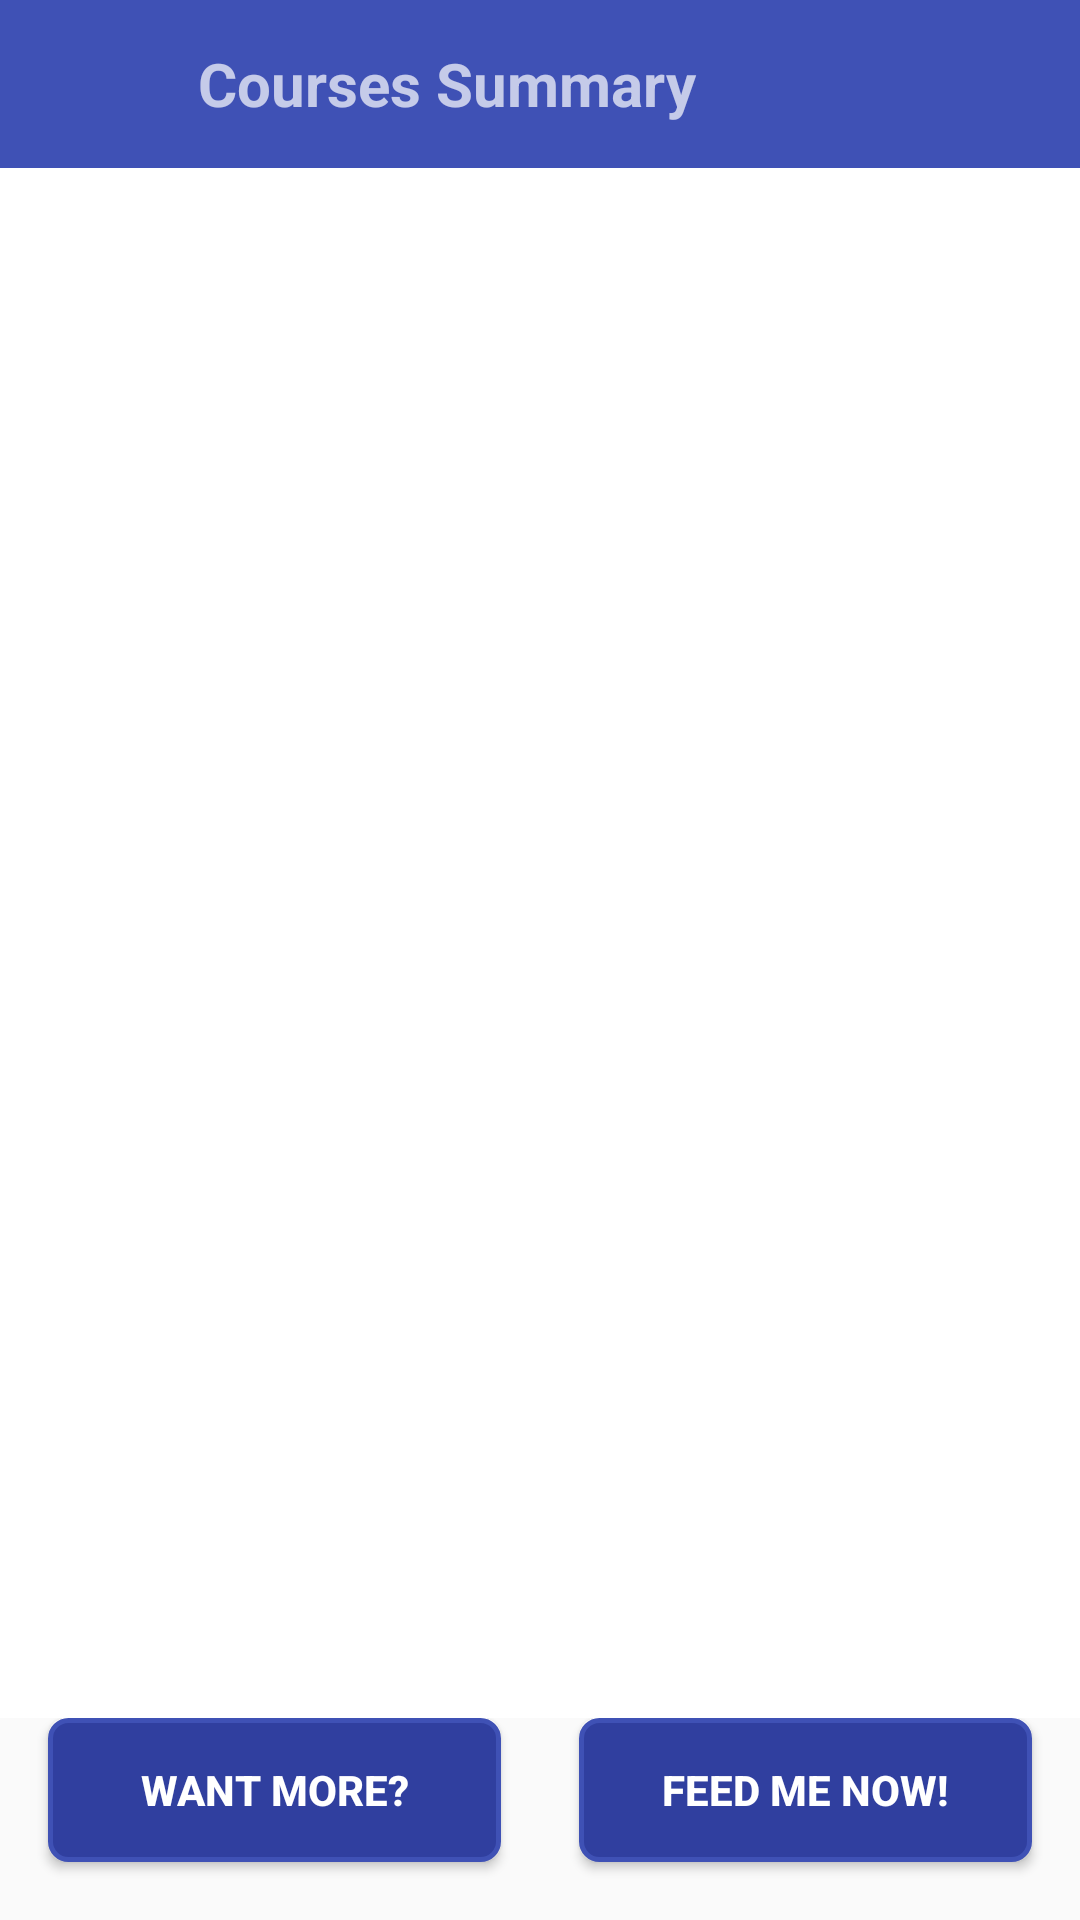

Layout XML and referenced resources for this Android screen:
<!-- AndroidManifest.xml: application theme AppTheme -->
<!-- res/layout/activity_edit_courses.xml -->
<?xml version="1.0" encoding="utf-8"?>
<LinearLayout xmlns:android="http://schemas.android.com/apk/res/android"
    xmlns:tools="http://schemas.android.com/tools"
    xmlns:app="http://schemas.android.com/apk/res-auto"
    android:layout_width="match_parent"
    android:layout_height="match_parent"

    android:orientation="vertical"
    tools:context="com.example.yotam707.feedmeapp.EditCoursesActivity">

    <android.support.v7.widget.Toolbar
        android:id="@+id/toolbar"
        android:layout_width="match_parent"
        android:layout_height="wrap_content"
        android:background="?attr/colorPrimary"
        android:minHeight="?attr/actionBarSize"
        app:popupTheme="@style/ThemeOverlay.AppCompat.Light"
        android:theme="@style/ThemeOverlay.AppCompat.Dark"
        app:titleTextColor="@android:color/white"
        >
    <TextView
        android:layout_width="match_parent"
        android:layout_height="match_parent"
        android:text="Courses Summary"
        android:layout_gravity="center_horizontal"
        android:paddingLeft="50dp"
        android:textSize="20dp"
        android:textIsSelectable="@bool/abc_allow_stacked_button_bar"
        android:textStyle="normal|bold"
        android:fontFamily="sans-serif" />
    </android.support.v7.widget.Toolbar>

    <android.support.v4.widget.DrawerLayout
        android:id="@+id/drawerLayout"
        android:layout_width="match_parent"
        android:layout_height="match_parent"
        android:layout_weight="2">




    <LinearLayout
        android:id="@+id/edit_ll"
        android:paddingBottom="@dimen/activity_vertical_margin"
        android:paddingLeft="@dimen/activity_horizontal_margin"
        android:paddingRight="@dimen/activity_horizontal_margin"
        android:paddingTop="@dimen/activity_vertical_margin"
        android:layout_width="match_parent"
        android:layout_height="match_parent"
        android:orientation="vertical"
        android:background="@android:color/background_light"
        android:layout_weight="1.5">

    <ListView
        android:layout_width="match_parent"
        android:layout_height="wrap_content"
        android:id="@+id/edit_list_view"></ListView>

    </LinearLayout>
        <android.support.design.widget.NavigationView
            android:id="@+id/nav_view"
            android:layout_width="wrap_content"
            android:layout_height="match_parent"
            android:layout_gravity="start"
            android:fitsSystemWindows="true"
            app:headerLayout="@layout/nav_header"
            app:menu="@menu/minimal_drawer_menu" />


    </android.support.v4.widget.DrawerLayout>

    <LinearLayout
        android:layout_width="match_parent"
        android:layout_height="80dp"
        android:orientation="horizontal"
        android:id="@+id/ll_next_Button"
        android:layout_weight="0.2">

        <Button
            android:id="@+id/back_button_edit_course_activity"
            android:layout_width="142dp"
            android:layout_height="wrap_content"
            android:text="Want More?"
            android:textStyle="bold"
            android:layout_gravity="left"
            android:layout_weight="1"
            android:layout_marginRight="10dp"
            android:layout_marginLeft="16dp"
            android:background="@drawable/rounded_button"
            style="@style/Widget.AppCompat.Button.Colored"/>

        <Button
            android:id="@+id/next_button_edit_course_activity"
            android:layout_width="142dp"
            android:layout_height="wrap_content"
            android:text="Feed Me NOW!"
            android:textStyle="bold"
            android:layout_gravity="right"
            android:layout_weight="1"
            android:layout_marginLeft="16dp"
            android:layout_marginRight="16dp"
            android:background="@drawable/rounded_button"
            style="@style/Widget.AppCompat.Button.Colored"/>


    </LinearLayout>


</LinearLayout>
<!-- res/layout/nav_header.xml (included above) -->
<?xml version="1.0" encoding="utf-8"?>
<LinearLayout
    xmlns:android="http://schemas.android.com/apk/res/android"
    android:orientation="vertical"
    android:layout_width="match_parent"
    android:layout_height="192dp"
    android:padding="5dp"
    android:background="@android:color/white"
    android:theme="@style/ThemeOverlay.AppCompat.Dark"
    android:gravity="bottom">
    <ImageView
        android:layout_width="match_parent"
        android:layout_height="150dp"
        android:src="@drawable/feed_me_title"
        />

</LinearLayout>
<!-- resources referenced by this layout -->
<resources>
  <dimen name="activity_horizontal_margin">16dp</dimen>
  <dimen name="activity_vertical_margin">16dp</dimen>
  <!-- drawable feed_me_title: jpg bitmap (drawable, 41713 bytes) -->
  <!-- drawable rounded_button (drawable) -->
  <shape xmlns:android="http://schemas.android.com/apk/res/android"
      android:shape="rectangle">
      <corners android:radius="6dp" />
      <solid android:color="@color/colorPrimaryDark"></solid>
      <stroke android:width="5px" android:color="@color/colorPrimary" />
  </shape>
  <style name="AppTheme" parent="Theme.AppCompat.Light.DarkActionBar">
          
          <item name="colorPrimary">@color/colorPrimary</item>
          <item name="colorPrimaryDark">@color/colorPrimaryDark</item>
          <item name="colorAccent">@color/colorPrimary</item>
          <item name="windowActionBar">false</item>
          <item name="windowNoTitle">true</item>
      </style>
  <color name="colorPrimaryDark">#303f9f</color>
  <color name="colorPrimary">#3F51B5</color>
</resources>
